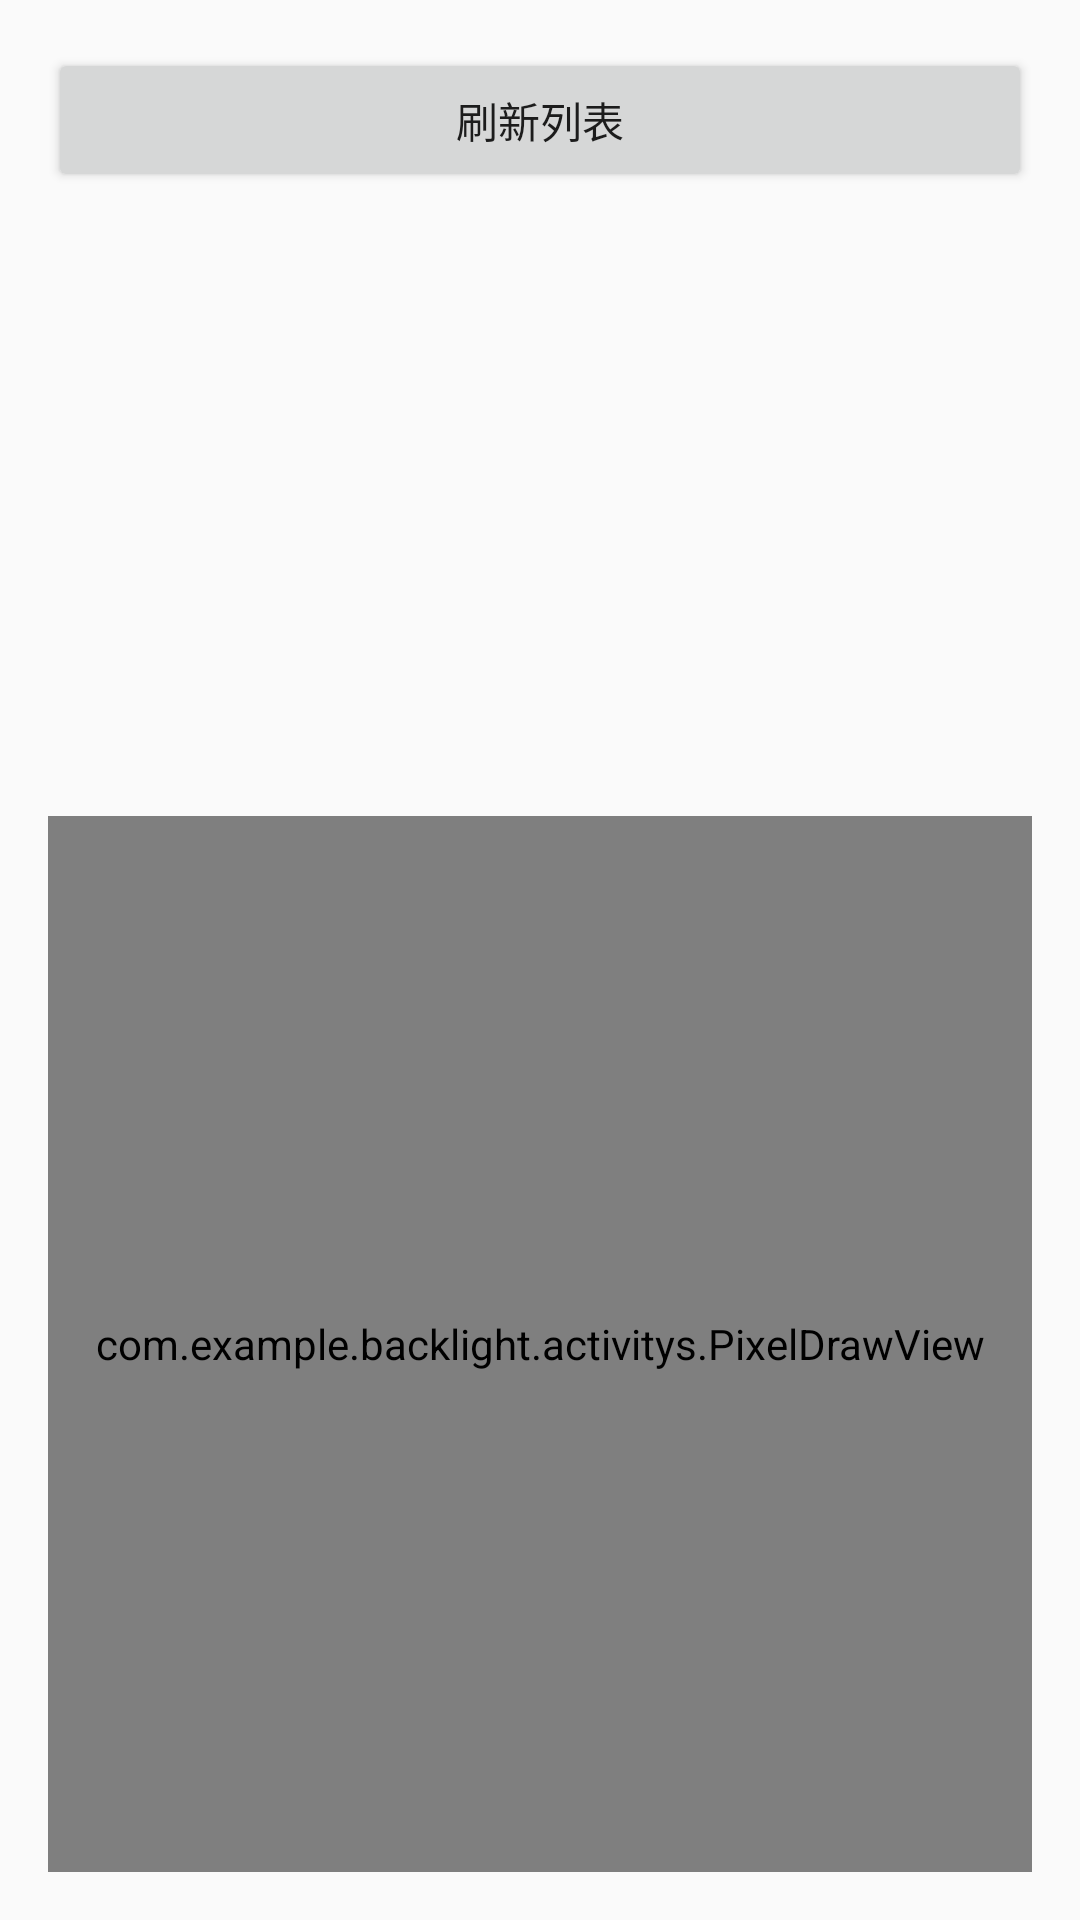

Reconstruct the res/layout file that produces this screen, plus the resources it refers to.
<!-- AndroidManifest.xml: application theme Theme.Backlight -->
<!-- res/layout/activity_marquee_list.xml -->
<?xml version="1.0" encoding="utf-8"?>
<LinearLayout xmlns:android="http://schemas.android.com/apk/res/android"
    android:layout_width="match_parent"
    android:layout_height="match_parent"
    android:orientation="vertical"
    android:padding="16dp">

    <Button
        android:id="@+id/btnRefresh"
        android:layout_width="match_parent"
        android:layout_height="wrap_content"
        android:text="刷新列表"
        android:layout_marginBottom="8dp" />

    <ListView
        android:id="@+id/marqueeListView"
        android:layout_width="match_parent"
        android:layout_height="200dp"
        android:dividerHeight="1dp" />

    <com.example.backlight.activitys.PixelDrawView
        android:id="@+id/marqueePreview"
        android:layout_width="match_parent"
        android:layout_height="match_parent"
        android:layout_weight="1" />
</LinearLayout>
<!-- resources referenced by this layout -->
<resources>
  <style name="Theme.Backlight" parent="Base.Theme.Backlight" />
  <style name="Base.Theme.Backlight" parent="Theme.AppCompat.Light.NoActionBar">
          
          
      </style>
</resources>
